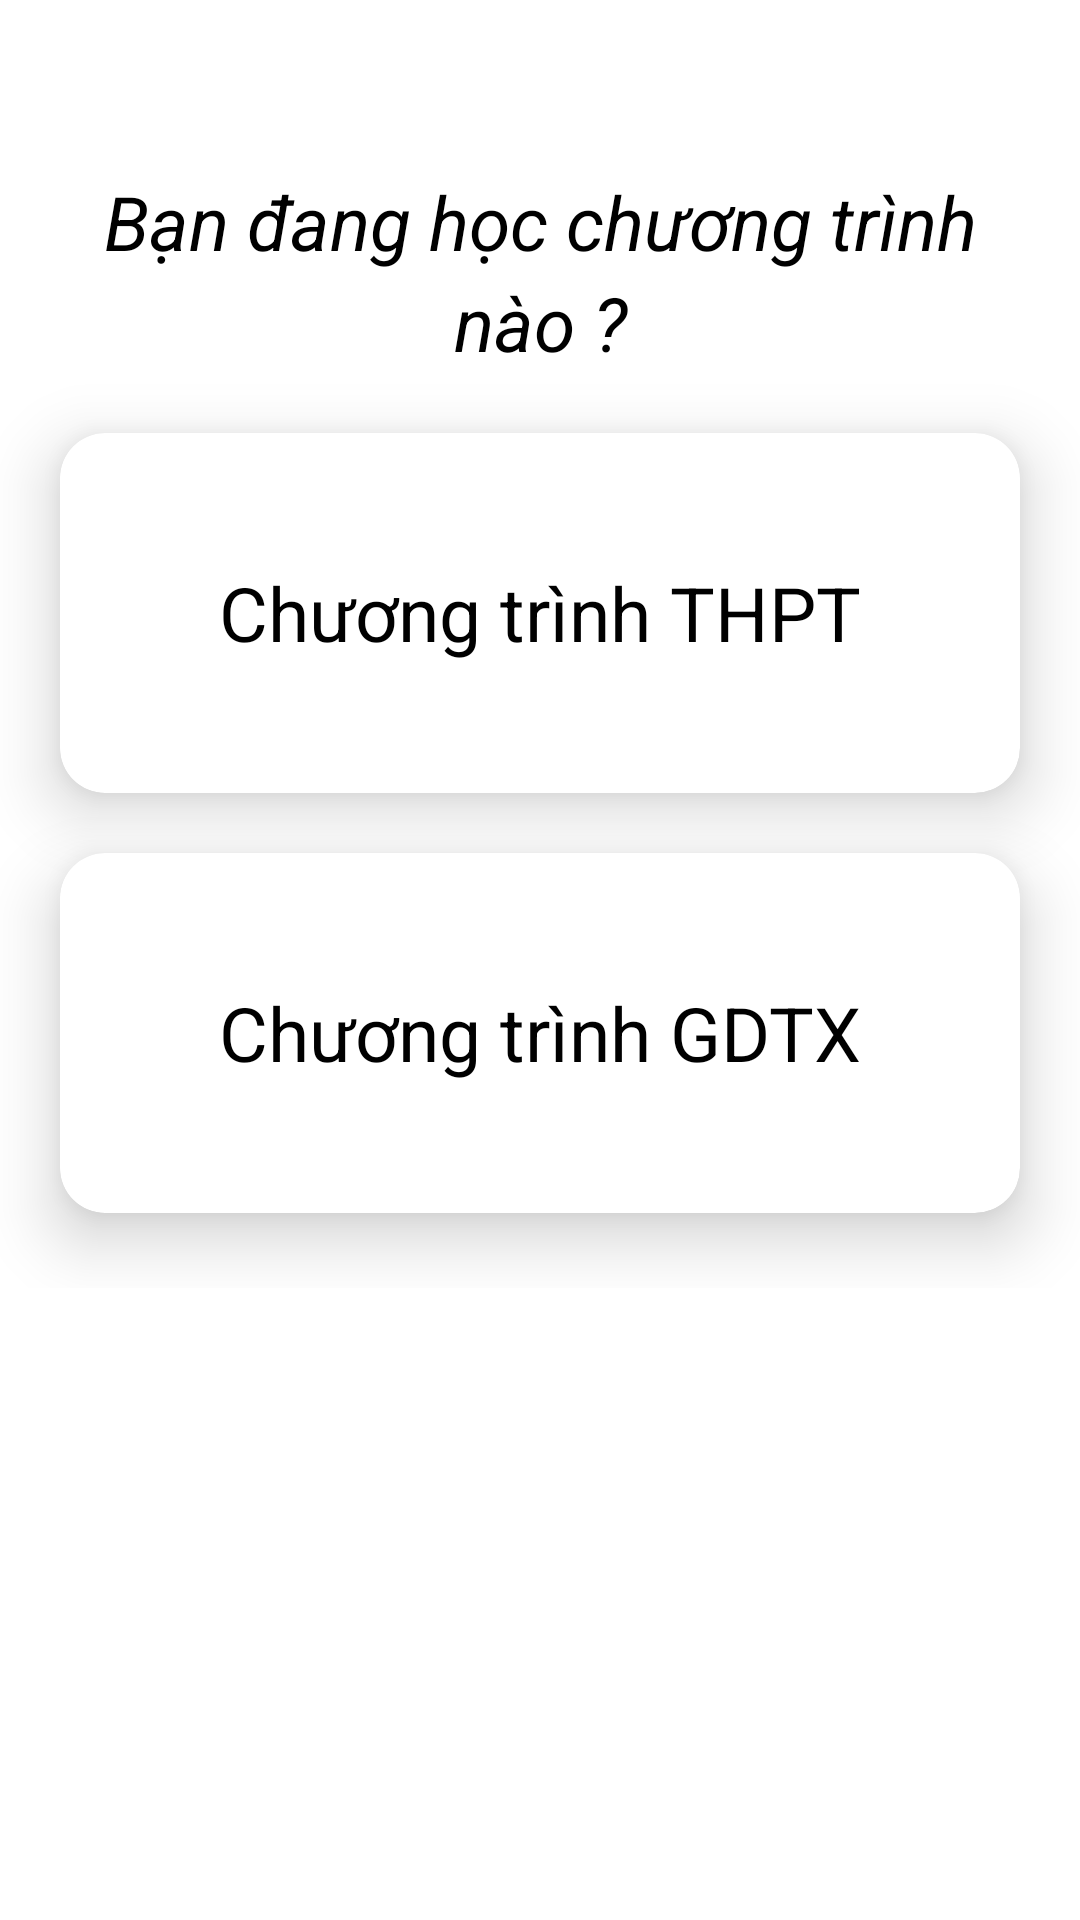

Android layout source for this screen:
<!-- AndroidManifest.xml: application theme Theme.TínhĐiểmThiTốtNghiệpTHPT -->
<!-- res/layout/activity_home.xml -->
<?xml version="1.0" encoding="utf-8"?>
<androidx.constraintlayout.widget.ConstraintLayout xmlns:android="http://schemas.android.com/apk/res/android"
    xmlns:app="http://schemas.android.com/apk/res-auto"
    xmlns:tools="http://schemas.android.com/tools"
    android:layout_width="match_parent"
    android:layout_height="match_parent"
    tools:context=".HomeActivity">

    <LinearLayout
        android:layout_width="0dp"
        android:layout_height="wrap_content"
        android:orientation="vertical"
        app:layout_constraintBottom_toTopOf="@+id/guideline2"
        app:layout_constraintEnd_toEndOf="parent"
        app:layout_constraintStart_toStartOf="parent"
        app:layout_constraintTop_toTopOf="parent">

        <TextView
            android:id="@+id/textView3"
            android:layout_width="match_parent"
            android:layout_height="wrap_content"
            android:gravity="center"
            android:text="Bạn đang học chương trình"
            android:textColor="@color/black"
            android:textSize="25dp"
            android:textStyle="italic" />

        <TextView
            android:id="@+id/textView6"
            android:layout_width="match_parent"
            android:layout_height="wrap_content"
            android:gravity="center"
            android:text="nào ?"
            android:textColor="@color/black"
            android:textSize="25dp"
            android:textStyle="italic" />

        <androidx.cardview.widget.CardView
            android:layout_width="match_parent"
            android:layout_height="wrap_content"
            android:layout_marginLeft="20dp"
            android:layout_marginTop="20dp"
            android:layout_marginRight="20dp"
            android:layout_marginBottom="10dp"
            app:cardCornerRadius="15dp"
            app:cardElevation="13dp">

            <Button
                android:id="@+id/button"
                android:layout_width="match_parent"
                android:layout_height="match_parent"
                android:background="@android:color/transparent"
                android:foreground="?attr/selectableItemBackground"/>

            <TextView
                android:id="@+id/textView4"
                android:layout_width="match_parent"
                android:layout_height="120dp"
                android:gravity="center"
                android:text="Chương trình THPT"
                android:textColor="@color/black"
                android:textSize="25dp"
                android:textStyle="normal" />
        </androidx.cardview.widget.CardView>

        <androidx.cardview.widget.CardView
            android:layout_width="match_parent"
            android:layout_height="wrap_content"
            android:layout_marginLeft="20dp"
            android:layout_marginTop="10dp"
            android:layout_marginRight="20dp"
            android:layout_marginBottom="25dp"
            app:cardCornerRadius="15dp"
            app:cardElevation="13dp">

            <Button
                android:id="@+id/button2"
                android:layout_width="match_parent"
                android:layout_height="match_parent"
                android:background="@android:color/transparent"
                android:foreground="?attr/selectableItemBackground"/>

            <TextView
                android:id="@+id/textView5"
                android:layout_width="match_parent"

                android:layout_height="120dp"
                android:gravity="center"
                android:text="Chương trình GDTX"
                android:textColor="@color/black"
                android:textSize="25dp" />
        </androidx.cardview.widget.CardView>

    </LinearLayout>

    <androidx.constraintlayout.widget.Guideline
        android:id="@+id/guideline2"
        android:layout_width="wrap_content"
        android:layout_height="wrap_content"
        android:orientation="horizontal"
        app:layout_constraintGuide_percent="0.76" />
</androidx.constraintlayout.widget.ConstraintLayout>
<!-- resources referenced by this layout -->
<resources>
  <style name="Theme.TínhĐiểmThiTốtNghiệpTHPT" parent="Theme.MaterialComponents.DayNight.DarkActionBar">
          
          <item name="colorPrimary">@android:color/holo_blue_light</item>
          <item name="colorPrimaryVariant">@android:color/holo_blue_dark</item>
          <item name="colorOnPrimary">@color/white</item>
          
          <item name="colorSecondary">@color/teal_200</item>
          <item name="colorSecondaryVariant">@color/teal_700</item>
          <item name="colorOnSecondary">@color/black</item>
          
          <item name="android:statusBarColor" tools:targetApi="l">?attr/colorPrimaryVariant</item>
          
      </style>
  <!-- not gathered from this repository: default colours our renderer supplied (Android Studio template values) -->
  <color name="teal_200">#FF03DAC5</color>
  <color name="teal_700">#FF018786</color>
  <color name="black">#FF000000</color>
  <color name="white">#FFFFFFFF</color>
</resources>
